pico-8 play session: no input (idle), after a click and taps of 🅾, ❎, 🅾+❎, 🅾 in the second before t = 0

[t = 1 s] idle ~1s (no d-pad/buttons)
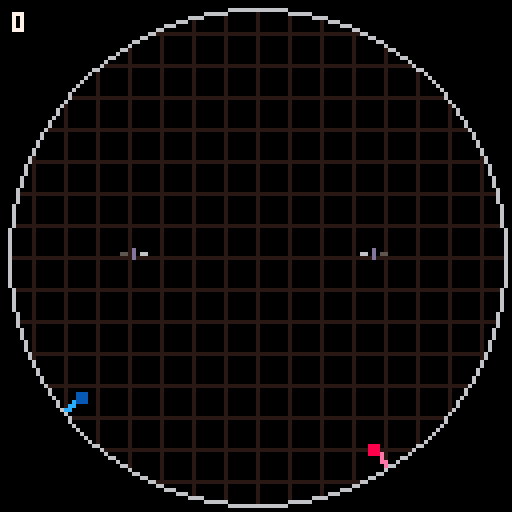
[t = 2 s] idle ~2s (no d-pad/buttons)
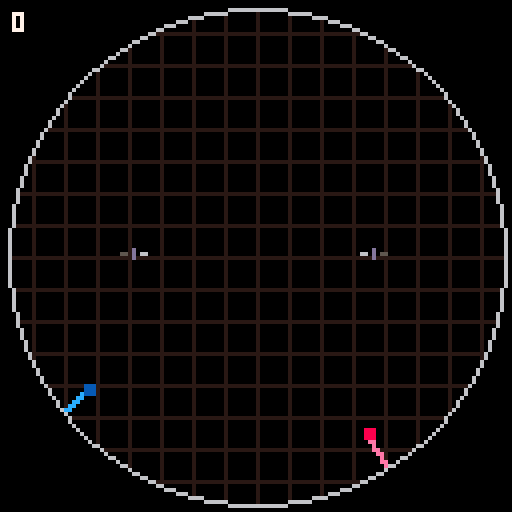
[t = 4 s] idle ~4s (no d-pad/buttons)
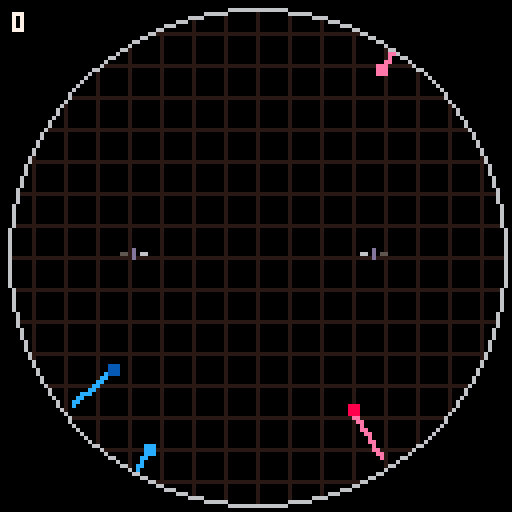
[t = 6 s] idle ~6s (no d-pad/buttons)
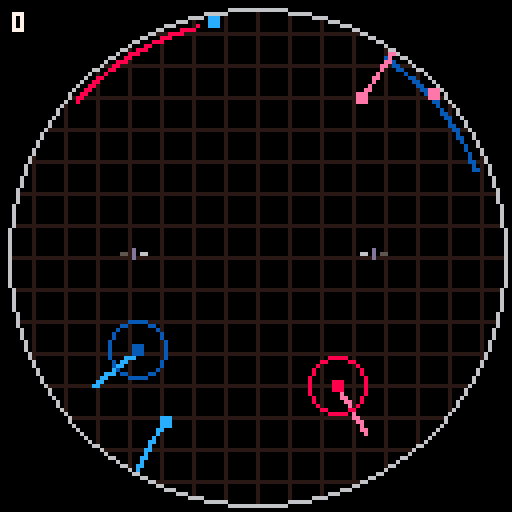

pico-8 cartridge
version 38
__lua__

--to do

---circ points works, but
--the logic to use it with
--plane spawn doesnt


--globals--
pi=3.1415926535897932384
circx=128/2
circy=128/2
circr=62

level=0
wave=1
planes_left=0

gamestate="menu"

planes={}
queue={}
counter=0
spawn_gap=3
grace_period=6*30
seconds=0
score=0
bspeed=0.35
ispeed=0.375
respawn=90

function _init()
	set_palette()
	cls()
end


function _update()
	update_time()
	if gamestate=="menu" then
		menu()
	elseif gamestate=="level start" then
			gamestate="play"
	elseif gamestate=="play" then
		pull_from_queue()
		for plane in all(planes) do
			plane:update()
		end
        for c in all(cursors) do
            if c.balled==false then
                spawn_ball(c)
            end
			if c.irespawn<respawn and c.irespawn!=0 and c.icount<2 then
				c.irespawn+=1
			elseif c.irespawn>=respawn and c.icount<2 then
				spawn_interceptor(c)
				c.icount+=1
				if c.icount!=2 then c.irespawn=1 else c.irespawn=0 end
			end
            c:update()
        end


	elseif gamestate=="lost" then
		handle_lost()
	elseif gamestate=="next_level" then
		if btnp(❎) then gamestate="level start" end
	end

end


function _draw()
	cls()
	
	---
	beforedraw()
	---
	
	for x=0, 127, 8 do
		line(x,0,x,127,1)
	end
	for y=0, 127, 8 do
		line(0,y,127,y,1)
	end
	
	if gamestate=="play" or gamestate=="lost" then
		for plane in all(planes) do
			plane:draw()
		end
		c1:draw()
        c2:draw()
		local lc=6
		local rc=3
		if not c1.left then
			lc=3
			rc=6
		end
	elseif gamestate=="menu" then
		draw_menu()
	end
	
	if gamestate=="lost" then
		draw_lost()
	end
	
	if gamestate=="next_level" then
		draw_next()
	end

	circ(circx,circy,circr,6)
	
	---
	afterdraw()
	---
	
	print("l",3,119,lc)
	print("r",10,119,rc)
	--print(score, 3,3,5)
	print(count(queue),3,3,5)
end
-->8
--draw functions
function set_palette()
	pal(1,128,1)
	pal(2,133,1)
	pal(3,5,1)
	pal(4,13,1)
	pal(5,7,1)
	pal(6,6,1)
	pal(7,8,1)
	pal(8,14,1)
	pal(9,10,1)
	pal(10,135,1)
	pal(12,138,1)
	pal(13,140,1)
	pal(14,12,1)
	pal(15,14,1)
	
	poke(0x5f2e, 1 )
end

--https://www.lexaloffle.com/bbs/?tid=46286
function beforedraw()
 myx=circx
 myy=circy

 myr=circr
 
 --make a screenshot
 memcpy(0x8000,0x6000,0x2000)
end

function afterdraw()
function afterdraw()
 --remap spritesheet to become the screen
 poke(0x5f55,0)

 --fill the spritesheet with black
 palt(0,false)
 cls(0) 

 --draw a white circle on the spritesheet
 circfill(myx,myy,myr,7)

 --video remapping back to normal
 poke(0x5f55,0x60)

 --set white to transparent
 palt(7,true)

 --draw the entire spritesheet to the screen
 sspr(0,0,128,128,0,0)

 --reset everything
 reload(0,0,0x2000)
 palt()  
end
 

end

--helper wrapper for sspr that
--allows us to conveniently
--change a line function into 
--an sspr function
function ssprline(x1,y1,x2,y2)
 sspr(x1,y1,1,y2-y1,x1,y1)
end
-->8
--cursor
c1={ 
	p=0,
    x=30,
	y=62,
	dx=0,
	dy=0,
	left=true,
	acc=0.4,
	dcc=0.8,
	target=nil,
    balled=false,
	irespawn=1,
	icount=0,
	draw=function(self)
		local target_color=4
		if self.target then
			target_color=self.target.col+1
			--line(self.x, self.y, self.target.x, self.target.y,2)
		end
		local lc=6
		local rc=3
		if not self.left then
			lc=3
			rc=6
		end
		pset(self.x, self.y+1,lc)
		pset(self.x+1, self.y+1,lc)
		
		pset(self.x+3, self.y,target_color)
		pset(self.x+3, self.y+1,target_color)
		pset(self.x+3, self.y+2,target_color)
		
		pset(self.x+5, self.y+1,rc)
		pset(self.x+6, self.y+1,rc)
	end,
	update=function(self)
		if btn(⬅️,self.p) then
			self.dx-=self.acc
		elseif btn(➡️, self.p) then
			self.dx+=self.acc
		else
			self.dx*=self.dcc
		end
		if btn(⬆️,self.p) then
			self.dy-=self.acc
		elseif btn(⬇️, self.p) then
			self.dy+=self.acc
		else
			self.dy*=self.dcc
		end
		if btnp(❎, self.p) then
			if self.target then
				if self.target then
					if self.td==nil then
						if (self.left) self.target.state="turnl"
						if (not self.left) self.target.state="turnr"
					end
				end
			end
		elseif btnp(🅾️,self.p) then
			sfx(0)
			if self.left then
				self.left=false
			else
				self.left=true
			end
		end
		if in_circle(self.x+self.dx,self.y+self.dy, circx, circy, circr-2) then
			self.x+=self.dx
			self.y+=self.dy
		else
			self.dx*=-0.5
			self.dy*=-0.5
		end
		local closest=find_closest_plane(planes, self)
		if closest then
			if dist(closest.x,closest.y,self.x,self.y)<15 then
				self.target=closest
			else
				self.target=nil
			end
		else
			self.target=nil	
		end
		
	end,
}


function deepcopy(orig)
 local copy = {}
 for orig_key, orig_value in pairs(orig) do
  copy[orig_key] = orig_value
 end
 return copy
end	

c2 = deepcopy(c1)
c2.x  = 90
c2.p = 1

cursors={c1,c2}

function find_closest_plane(p, c)
 if (count(p)<1) return nil
 closest_plane=p[1]
 min_distance=dist(p[1].x,p[1].y, c.x,c.y)
 for pn in all(p) do
  distance = dist(pn.x,pn.y, c.x,c.y)
  if distance<min_distance then
   min_distance=distance
   closest_plane=pn
  end
 end
 return closest_plane
end
-->8
--planes
planes={}
function spawn(x,y,d,p,ball)
	ball=ball or false
    p=p or c1
	if p.p==0 then
        if ball then col=13 else col = 14 end
    else
        if ball then col = 7 else col = 15 end
    end
    if ball then
        tcol=col+1
    else
        tcol=col
    end
	if ball then speed=bspeed else speed=ispeed end
    local p={
		id=rnd(1000),
		x=x,
		y=y,
        p=p,
        ball=ball,
		dx=0,
		dy=0,
		d=d,
		td=nil,
		col=col,
        tcol=tcol,
		speed=speed,
		trail={},
		spawned=false,
		state="straight",
		age=0,
		target_d={},
		target={},
		delete=function(self)
            if self.ball then
            	self.p.balled=false
			else
				self.p.icount-=1
				self.p.irespawn=1
            end
            del(planes,self)
  		end,
		draw=function(self)
			if self.p.target==self and self.td==nil then
				if self.p.left then
					turn_degrees=perc_to_d(reverse(self.d+0.25%1))
				else
					turn_degrees=perc_to_d(reverse(self.d-0.25%1))
				end
				linex,liney,_=point_on_circle(6, self.x, self.y, turn_degrees)
				line(self.x, self.y,linex,liney,3)
			elseif self.td then
				linex,liney,_=point_on_circle(6, self.x, self.y, perc_to_d(reverse(self.td)))
				line(self.x, self.y,linex,liney,3)
			end
			for t in all(self.trail) do
				pset(t[1], t[2], self.tcol)	
			end
			local coords={flr(self.x),flr(self.y)}
			add_unique_coords(self.trail, coords)
			if (count(self.trail)>20) del(self.trail,self.trail[1])
			rectfill(self.x-1,self.y-1,self.x+1,self.y+1,self.col)
			if self.ball and self.age>grace_period then
				circ(self.x,self.y, 7, self.col)
	
				for p in all(self.target) do
					pset(p[1],p[2],self.col)
				end
			end	
		end,
		update=function(self)
			self.age+=1
			if self.state=="turnl" then
				self.td=self.d+0.25%1
				self.state="straight"
			elseif self.state=="turnr" then
				self.td=self.d-0.25%1
				self.state="straight"
			end
   if self.td!=nil then
   	turn(self)
   elseif self.td==self.d then
   	self.td=nil
   end
   self.dx=self.speed*cos(reverse(self.d))
   self.dy=self.speed*sin(reverse(self.d))
   
			self.x+=self.dx*self.speed
			self.y+=self.dy*self.speed
				
			--exiting
			local in_circ=in_circle(self.x, self.y)
			if not self.spawned then
				if (in_circ) self.spawned=true
			end
			if self.spawned and not in_circ then
				if self.ball then
					if count(self.target)<0 and within_box(self.x, self.y, self.target[1][1],self.target[1][2], self.target[count(self.target)][1],self.target[count(self.target)][2]) then
						sfx(1)
						score+=100
					end
					planes_left-=1
				end
				self:delete()
			end
			
			--collision
			if self.ball then
				for p in all(planes) do
					if p.id != self.id then
						if in_circle(p.x,p.y, self.x, self.y, 7) and self.age>grace_period and p.age>grace_period  then 
							self:delete()
                            p:delete()
						end
					end
				end
			else
				for p in all(planes) do
					if p.id != self.id then
						if (check_collision(self.x-1,self.y-1,p.x-1,p.y-1,3,3)) then
                            self:delete()
                            p:delete()
                        end
					end
				end
			end
		end,
	}

	p.target_d={reverse(p.d-0.05),reverse(p.d+0.05)}
	p.target=get_circ_points(circx, circy, circr-3, p.target_d[1], p.target_d[2])
		
	add(queue,p,1)
end


function rnd_spawn(col,degrees,speed)
	local speed=speed or 0.4
	local col=col or 5
	local degrees=degrees or flr(rnd(360))
 local x,y,d=point_on_circle(circr, circx, circy, degrees)
 spawn(x,y,d)
end

function spawn_ball(p)
    local degrees = 0
    if p.p==0 then
        degrees = flr(rnd(180)+90)
    else
		degrees = flr(rnd(180)+180+90)
    end
    local x,y,d=point_on_circle(circr, circx, circy, degrees)
    spawn(x,y,d,p,true)
    p.balled=true
end

function spawn_interceptor(p)
	local degrees = 0
    if p.p==0 then
        degrees = flr(rnd(180)+90)
    else
		degrees = flr(rnd(180)+180+90)
    end
    local x,y,d=point_on_circle(circr, circx, circy, degrees)
    spawn(x,y,d,p,false)
end

function turn(p)
 local increment = 0.003
 local clockwise_diff = (p.td - p.d + 1.0) % 1.0
 local counterclockwise_diff = (p.d - p.td + 1.0) % 1.0

 local direction = 0
 if clockwise_diff < counterclockwise_diff then
  direction = 1  -- move clockwise
 else
  direction = -1  -- move counterclockwise
 end

 
 local new_value = p.d + (increment * direction)

 if new_value < 0.0 then
  new_value = new_value + 1.0
 elseif new_value > 1.0 then
  new_value = new_value - 1.0
 end
 if abs(new_value-p.td)<=increment*3 then
 	p.d=p.td
 	p.td=nil
 else
 	p.d=new_value
 end
end


function p_degrees(length)
 local numbers={} 

 local first_number=flr(rnd(350))
 add(numbers, first_number)

 for i = 2,length do
  local new_number
  variance=flr(rnd(30)+30)
 	new_number=(numbers[i-1]+variance)%360
 	add(numbers, new_number)
	end
	return numbers
end

function spawn_wave(p,color_p)
	local degrees=p_degrees(p)
	for i=1,p do
		local col=5
		if color_p>1 then
				col=rnd(plane_colors)
				color_p-=1
		end
		rnd_spawn(col,degrees[i])
	end
end

function pull_from_queue()

		if type(queue[count(queue)]) == "string" then
			deli(queue, count(queue))
		else
			add(planes, deli(queue, count(queue)))
		end


end
-->8

--helpers
function add_unique_coords(list, coords)
    local found = false
    for c in all(list) do
     if c[1] == coords[1] and c[2] ==coords[2] then
      found=true
     	break
     end
    end
    if not found then
     add(list,coords)
    end
end

function dist(x1,y1,x2,y2)
 local xdif=x1-x2
 local ydif=y1-y2

 local atan=atan2(xdif,ydif)

 local xdist=cos(atan)*xdif
 local ydist=sin(atan)*ydif

 return xdist+ydist
end


function in_circle(x, y, circle_x, circle_y, radius)
	circle_x=circle_x or circx
	circle_y=circle_y or circy
	radius=radius or circr
	distance = sqrt((x - circle_x)^2 + (y - circle_y)^2)
 return distance <= radius
end


function check_collision(x1,y1,x2,y2,l1,l2)
 if (x1+l1-1 < x2) or (x2+l2-1 < x1) 
 or (y1+l1-1 < y2) or (y2+l2-1 < y1) then
   return false
 else 
 	return true
 end
end

function lose()
	sfx(2)
	gamestate="lost"
end

function point_on_circle(radius, x_center, y_center, degrees)
 local angle=d_to_perc(degrees)
 local x=x_center+radius*cos(angle)
 local y=y_center+radius*sin(angle)
 return x, y, angle
end

function round(num)
	if (num%1)>=0.5 then
		return ceil(num)
	else
		return flr(num)
	end
end

function reverse(angle)
	local reversed_angle = (angle + .5) % 1
 return reversed_angle
end


function d_to_perc(degrees)
 turns=turns or false
 local degrees=degrees%360
 local percentage=(degrees/360)
 return percentage
end

function perc_to_d(perc)
 local angle_degrees=perc*360
 return angle_degrees
end


function center_print(string,y, col, shadow)
	local col=col or 5
	local shadow=shadow or nil
	if shadow!=njil then
		print(string, 64-(#string*2)+1, y+1, shadow)
	end
	print(string, 64-(#string*2), y, col)
end

function update_time()
	if flr(time())>seconds then
		seconds=flr(time())
	end
end


function get_circ_points(xc, yc, r, start_degrees, end_degrees)
 local edge_coordinates={}
	for d=start_degrees,end_degrees,0.001 do
		local x,y,_=point_on_circle(r,xc,yc,d*360)
		add(edge_coordinates,{x,y})
	end
 return edge_coordinates
end

function circ_point(xc,yc,r,p)
	--this isn't working
	local x,y=xc+r*cos(a),yc+r*sin(p)
	return x,y
end

function within_box(px,py,x1,y1,x2,y2)
	local minx=min(x1, x2)
 local maxx=max(x1, x2)
 local miny=min(y1, y2)
 local maxy=max(y1, y2)
 return px>=minx and px <= maxx and py >= miny and py <= maxy
end
-->8
--storms
--to do
-- implement storm areas
-->8
--menus and state
--to do
-- implement menus and gamestate  

function set_up_level()
	if level<=2 then
		l=level_settings[1]	
	elseif level<=4 then
		l=level_settings[2]
	elseif level<=6 then
		l=level_settings[3]
	elseif level<=8 then
		l=level_settings[4]
	else
		l=level_settings[5]
	end
		
	repeat
		planes_per_wave=l["cplanes"]/l["waves"]
		spawn_wave(planes_per_wave,planes_per_wave)
		if (wave>1) add_pause(1)
		wave+=1
	until wave>=l["waves"]
	planes_left=l["cplanes"]
end

function add_pause(n)
	for i=1,n do
		add(queue,"pause",1)
	end
end


function draw_menu()
	string1="air trong"
	string2="press ❎ to start"
	
	center_print(string1,55, 5,2)
	center_print(string2,63,5,2)
end

function menu()
	if (btnp(❎)) gamestate="level start"
end

function draw_lost()
	string1="game over"
	string2="press ❎ to restart"
	
	center_print(string1,55, 5,2)
	center_print(string2,63,5,2)
end

function draw_next()
	string1="level "..level.." complete!"
	string2="press ❎ to continue"
	
	center_print(string1,55, 5,2)
	center_print(string2,63,5,2)
end

function handle_lost()
	if btnp(❎) then
		level=1
		wave=1
		new_level()
	end
end

function new_level()
	queue={}
	planes={}
	level+=1
	wave=1
	gamestate="level start"
end
-->8
--data
level_settings={
	{
		speed=0.6,
		waves=4,
		cplanes=8,
		clouds=0,
	},
	{
		speed=0.8,
		waves=5,
		cplanes=12,
		clouds=0,
	},
		{
		speed=1.0,
		waves=6,
		cplanes=16,
		clouds=0,
	},
	{
		speed=1.2,
		waves=6,
		cplanes=18,
		clouds=0,
	},
	{
		speed=1.0,
		waves=6,
		cplanes=24,
		clouds=0,
	},
}
	
	
plane_colors={7,9,11,13}
__gfx__
00000000000000000000000000000000000000000000000000000000000000000000000000000000000000000000000000000000000000000000000000000000
00000000000000000000000000000000000000000000000000000000000000000000000000000000000000000000000000000000000000000000000000000000
00700700000000000000000000000000000000000000000000000000000000000000000000000000000000000000000000000000000000000000000000000000
00077000000000000000000000000000000000000000000000000000000000000000000000000000000000000000000000000000000000000000000000000000
00077000000000000000000000000000000000000000000000000000000000000000000000000000000000000000000000000000000000000000000000000000
00700700000000000000000000000000000000000000000000000000000000000000000000000000000000000000000000000000000000000000000000000000
